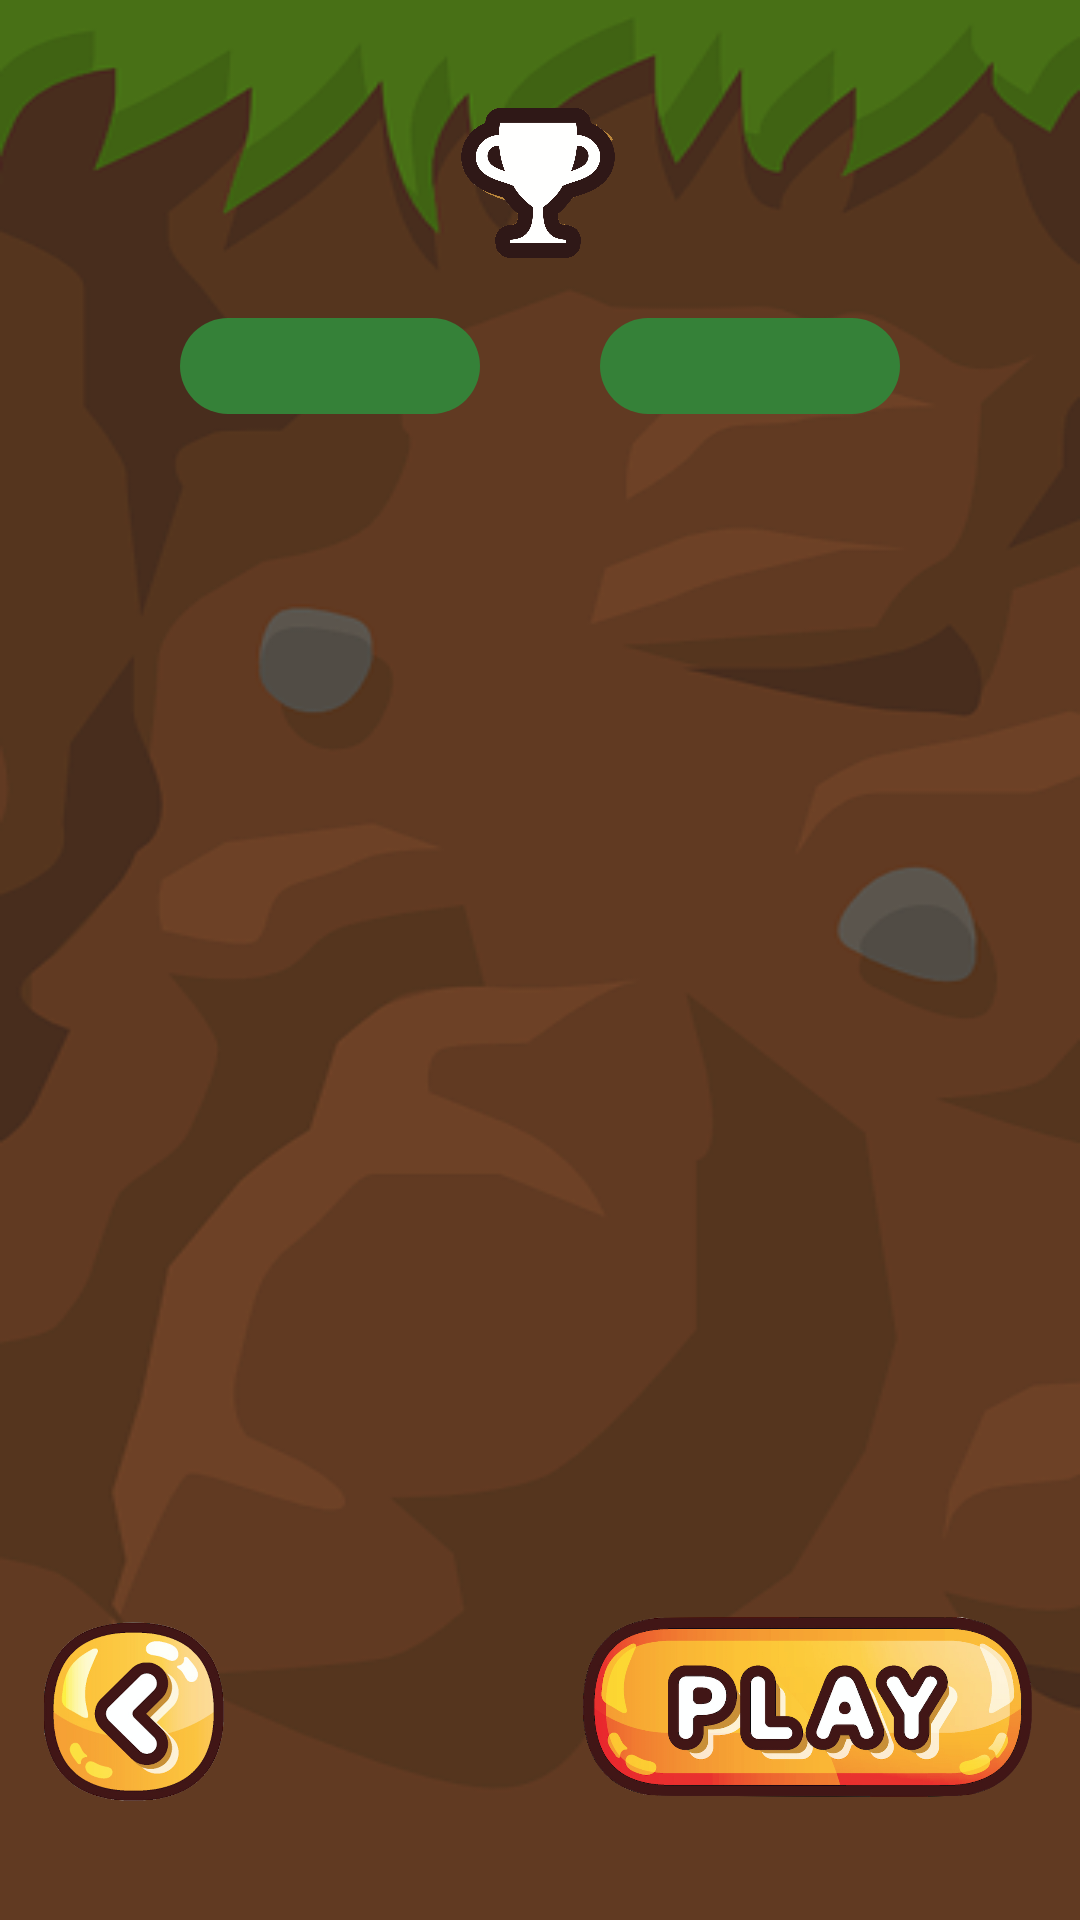

Here is an Android app screen rendered from its layout file. Give the layout XML and the strings, colors and styles it references.
<!-- AndroidManifest.xml: application theme Theme.QuickFingers -->
<!-- res/layout/activity_high_scores.xml -->
<?xml version="1.0" encoding="utf-8"?>
<androidx.constraintlayout.widget.ConstraintLayout xmlns:android="http://schemas.android.com/apk/res/android"
    xmlns:app="http://schemas.android.com/apk/res-auto"
    xmlns:tools="http://schemas.android.com/tools"
    android:layout_width="match_parent"
    android:layout_height="match_parent"
    android:layout_gravity="center_horizontal"
    android:background="@drawable/background">

    <Spinner
        android:id="@+id/timeSpinner"
        android:layout_width="100dp"
        android:layout_height="32dp"
        android:layout_marginTop="20dp"
        android:layout_marginEnd="60dp"
        android:layout_marginRight="64dp"
        android:background="@drawable/round_dialog"
        app:layout_constraintEnd_toEndOf="parent"
        app:layout_constraintTop_toBottomOf="@+id/imageView" />

    <Spinner
        android:id="@+id/difficultySpinner"
        android:layout_width="100dp"
        android:layout_height="32dp"
        android:layout_marginStart="60dp"
        android:layout_marginLeft="84dp"
        android:layout_marginTop="20dp"
        android:background="@drawable/round_dialog"
        app:layout_constraintEnd_toStartOf="@+id/timeSpinner"
        app:layout_constraintHorizontal_bias="0.0"
        app:layout_constraintStart_toStartOf="parent"
        app:layout_constraintTop_toBottomOf="@+id/imageView" />

    <ListView
        android:id="@+id/lvHighScores"
        android:layout_width="0dp"
        android:layout_height="0dp"
        android:layout_marginStart="11dp"
        android:layout_marginTop="20dp"
        android:layout_marginEnd="11dp"
        android:layout_marginBottom="112dp"
        app:layout_constraintBottom_toBottomOf="parent"
        app:layout_constraintEnd_toEndOf="parent"
        app:layout_constraintHorizontal_bias="0.494"
        app:layout_constraintStart_toStartOf="parent"
        app:layout_constraintTop_toBottomOf="@+id/difficultySpinner" />

    <Button
        android:id="@+id/mainmenuBtn"
        android:layout_width="60dp"
        android:layout_height="60dp"
        android:layout_marginStart="12dp"
        android:layout_marginLeft="12dp"
        android:layout_marginTop="11dp"
        android:background="@drawable/back"
        android:onClick="openMainMenuu"
        app:layout_constraintBottom_toBottomOf="parent"
        app:layout_constraintEnd_toStartOf="@+id/playBtn"
        app:layout_constraintHorizontal_bias="0.023"
        app:layout_constraintStart_toStartOf="parent"
        app:layout_constraintTop_toBottomOf="@+id/lvHighScores"
        app:layout_constraintVertical_bias="0.034" />

    <Button
        android:id="@+id/playBtn"
        android:layout_width="150dp"
        android:layout_height="60dp"
        android:layout_marginTop="11dp"
        android:layout_marginEnd="16dp"
        android:layout_marginRight="16dp"
        android:background="@drawable/play"
        android:onClick="openDifficultyMenu"
        app:layout_constraintBottom_toBottomOf="parent"
        app:layout_constraintEnd_toEndOf="parent"
        app:layout_constraintTop_toBottomOf="@+id/lvHighScores"
        app:layout_constraintVertical_bias="0.0" />

    <ImageView
        android:id="@+id/imageView"
        android:layout_width="60dp"
        android:layout_height="50dp"
        android:layout_marginTop="36dp"
        app:layout_constraintEnd_toEndOf="parent"
        app:layout_constraintHorizontal_bias="0.498"
        app:layout_constraintStart_toStartOf="parent"
        app:layout_constraintTop_toTopOf="parent"
        app:srcCompat="@drawable/highscore" />

</androidx.constraintlayout.widget.ConstraintLayout>
<!-- resources referenced by this layout -->
<resources>
  <!-- drawable back: png bitmap (drawable, 220159 bytes) -->
  <!-- drawable background: png bitmap (drawable, 59728 bytes) -->
  <!-- drawable highscore: png bitmap (drawable, 112241 bytes) -->
  <!-- drawable play: png bitmap (drawable, 357056 bytes) -->
  <!-- drawable round_dialog (drawable) -->
  <?xml version="1.0" encoding="utf-8"?>
  <shape xmlns:android="http://schemas.android.com/apk/res/android">
      <solid
          android:color="#358138"/>
      <corners
          android:radius="30dp" />
      <padding
          android:left="10dp"
          android:top="5dp"
          android:right="10dp"
          android:bottom="5dp" />
  </shape>
  <style name="Theme.QuickFingers" parent="Theme.AppCompat.DayNight.NoActionBar">
  
          <item name="android:windowNoTitle">true</item>
          
          <item name="colorPrimary">@color/purple_500</item>
          <item name="colorPrimaryVariant">@color/purple_700</item>
          <item name="colorOnPrimary">@color/white</item>
          
          <item name="colorSecondary">@color/teal_200</item>
          <item name="colorSecondaryVariant">@color/teal_700</item>
          <item name="colorOnSecondary">@color/black</item>
          
          <item name="android:statusBarColor" tools:targetApi="l">?attr/colorPrimaryVariant</item>
          
      </style>
  <color name="purple_500">#47710A</color>
  <color name="purple_700">#47710A</color>
  <color name="white">#FFFFFFFF</color>
  <color name="teal_200">#FF03DAC5</color>
  <color name="teal_700">#FF018786</color>
  <color name="black">#FF000000</color>
</resources>
